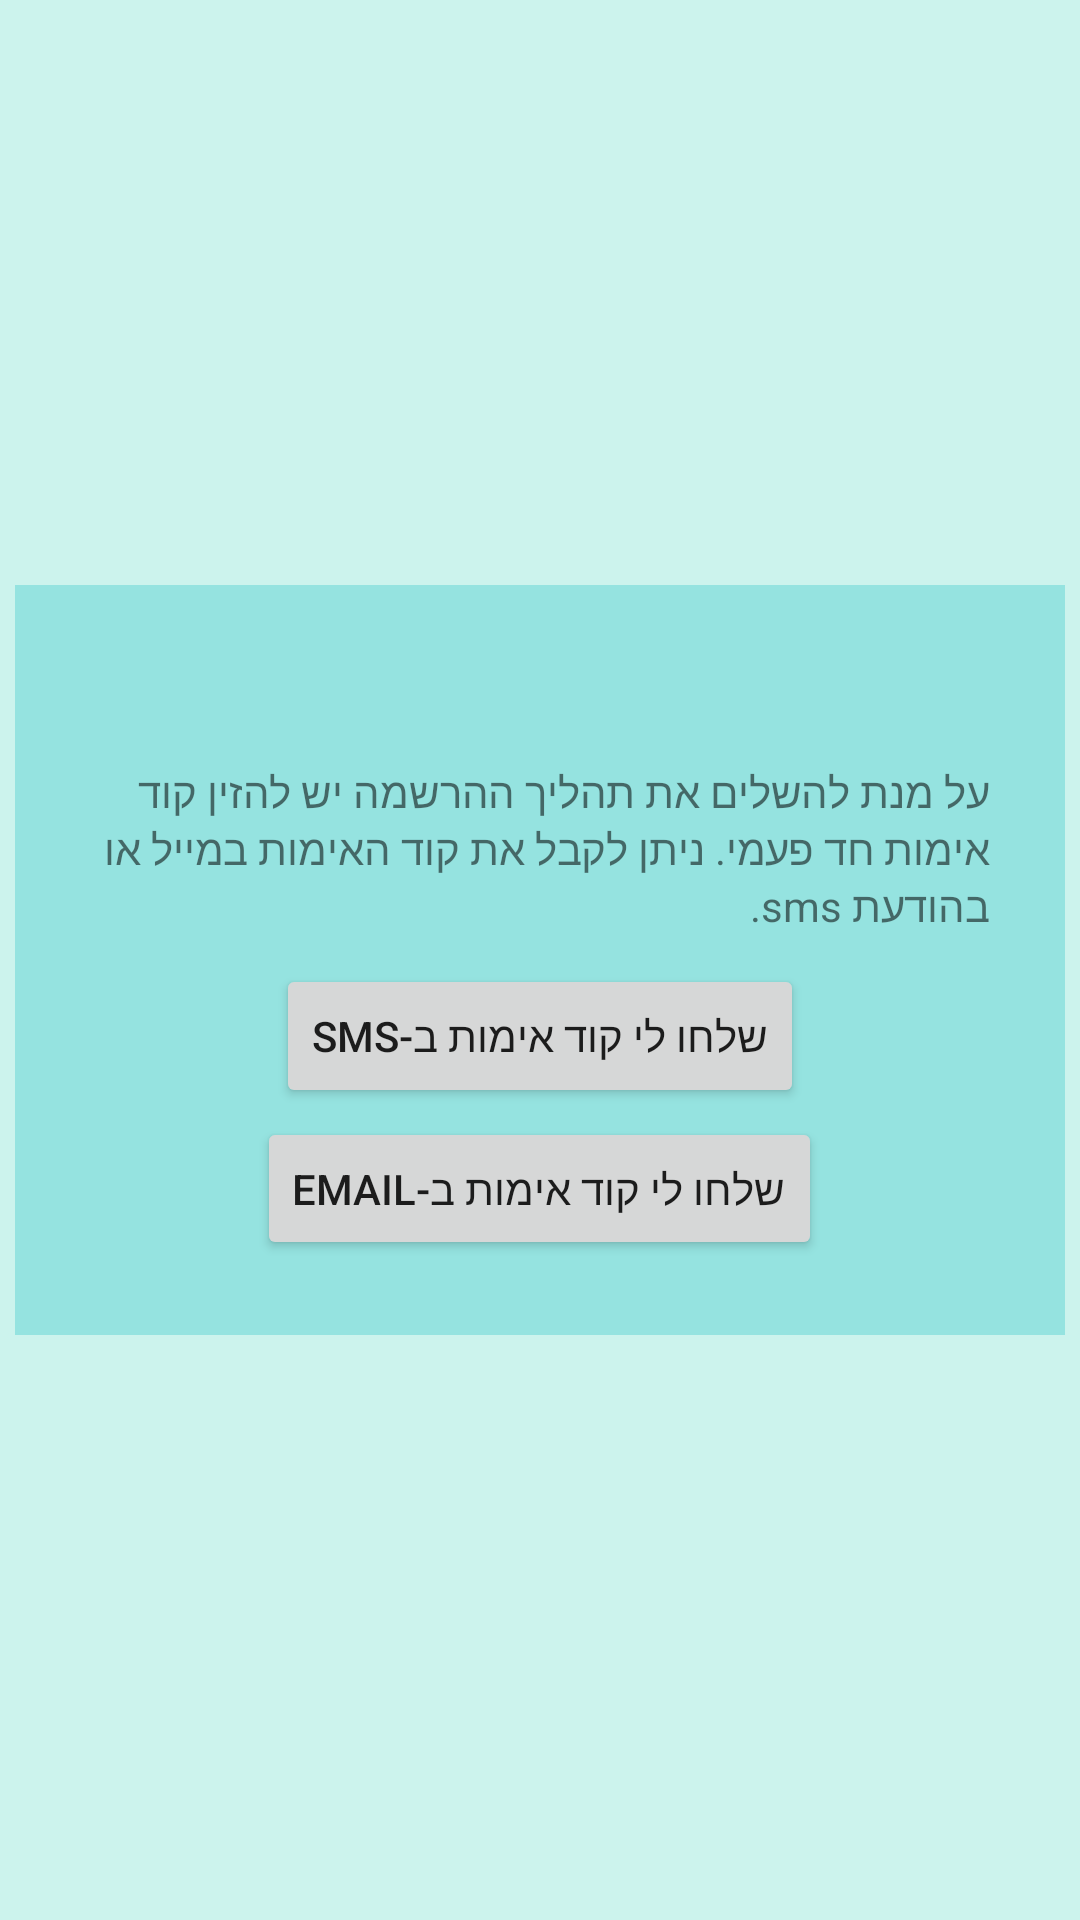

Reconstruct the res/layout file that produces this screen, plus the resources it refers to.
<!-- AndroidManifest.xml: application theme Theme.ReporTap -->
<!-- res/layout/activity_two_factor_auth.xml -->
<?xml version="1.0" encoding="utf-8"?>
<androidx.constraintlayout.widget.ConstraintLayout xmlns:android="http://schemas.android.com/apk/res/android"
    xmlns:app="http://schemas.android.com/apk/res-auto"
    xmlns:tools="http://schemas.android.com/tools"
    android:layout_width="match_parent"
    android:layout_height="match_parent"
    android:background="@color/background"
    tools:context="il.reportap.TwoFactorAuth">

    <LinearLayout
        android:id="@+id/dialogChooseWhereToSend"
        android:layout_width="wrap_content"
        android:layout_height="match_parent"
        android:gravity="center"
        android:orientation="vertical"
        android:weightSum="1"
        app:layout_constraintEnd_toEndOf="parent"
        app:layout_constraintStart_toStartOf="parent">

        <LinearLayout
            android:layout_width="350dp"
            android:layout_height="250dp"
            android:background="@color/popup_background"
            android:gravity="center"
            android:orientation="vertical"
            android:outlineProvider="bounds"
            android:outlineSpotShadowColor="@color/popup_outlineSpotShadowColor"
            android:padding="25dp"
            tools:ignore="UselessParent">

            <TextView
                android:id="@+id/helloUser"
                android:layout_width="match_parent"
                android:layout_height="wrap_content"
                android:layout_marginBottom="10dp"
                android:textSize="18sp"
                android:textStyle="bold" />

            <TextView
                android:id="@+id/explanation"
                android:layout_width="wrap_content"
                android:layout_height="wrap_content"
                android:layout_marginBottom="10dp"
                android:text="@string/ChooseSMSorEmail" />

            <Button
                android:id="@+id/buttonSendToPhone"
                android:layout_width="wrap_content"
                android:layout_height="wrap_content"
                android:onClick="sendOtp"
                android:text="@string/sendMeSMS" />

            <Button
                android:id="@+id/buttonSendToMail"
                android:layout_width="wrap_content"
                android:layout_height="wrap_content"
                android:layout_marginTop="3dp"
                android:onClick="sendOtp"
                android:text="@string/sendEmail" />

        </LinearLayout>
    </LinearLayout>

    <LinearLayout
        android:id="@+id/dialogPopUp"
        android:layout_width="wrap_content"
        android:layout_height="match_parent"
        android:gravity="center"
        android:orientation="vertical"
        android:visibility="invisible"
        android:weightSum="1"
        app:layout_constraintEnd_toEndOf="parent"
        app:layout_constraintStart_toStartOf="parent">

        <LinearLayout
            android:layout_width="350dp"
            android:layout_height="250dp"
            android:background="@color/popup_background"
            android:gravity="center"
            android:orientation="vertical"
            android:outlineProvider="bounds"
            android:outlineSpotShadowColor="@color/popup_outlineSpotShadowColor"
            android:padding="25dp">

            <TextView
                android:layout_width="wrap_content"
                android:layout_height="wrap_content"
                android:text="@string/sentCode" />

            <TextView
                android:layout_width="wrap_content"
                android:layout_height="wrap_content"
                android:text="@string/validateCode" />

            <EditText
                android:id="@+id/editTextOTP"
                android:layout_width="wrap_content"
                android:layout_height="wrap_content"
                android:layout_gravity="center_horizontal"
                android:ems="10"
                android:gravity="center"
                android:hint="@string/enterCode"
                android:importantForAutofill="no"
                android:inputType="textPersonName" />

            <Button
                android:id="@+id/buttonSendOTP"
                android:layout_width="wrap_content"
                android:layout_height="wrap_content"
                android:onClick="validateOTP"
                android:text="@string/sendOTP" />
        </LinearLayout>
    </LinearLayout>

</androidx.constraintlayout.widget.ConstraintLayout>
<!-- resources referenced by this layout -->
<resources>
  <color name="background">#CCF3ED</color>
  <color name="popup_background">#95E3E0</color>
  <color name="popup_outlineSpotShadowColor">#00BCD4</color>
  <string name="ChooseSMSorEmail">על מנת להשלים את תהליך ההרשמה יש להזין קוד אימות חד פעמי. ניתן לקבל את קוד האימות במייל או בהודעת sms.</string>
  <string name="enterCode">נא להזין את קוד האימות</string>
  <string name="sendEmail">שלחו לי קוד אימות ב-Email</string>
  <string name="sendMeSMS">שלחו לי קוד אימות ב-SMS</string>
  <string name="sendOTP">שלח</string>
  <string name="sentCode">קוד אימות נשלח לאמצעי שבחרת.</string>
  <string name="validateCode">נדרש לאמת אותו כדי להשלים את ההרשמה.</string>
  <style name="Theme.ReporTap" parent="Theme.MaterialComponents.DayNight.DarkActionBar">
          
          <item name="colorPrimary">#76B8AE</item>
          <item name="colorPrimaryVariant">#0E7A6A</item>
          <item name="colorOnPrimary">@color/black</item>
          
          <item name="colorSecondary">@color/teal_200</item>
          <item name="colorSecondaryVariant">@color/teal_700</item>
          <item name="colorOnSecondary">@color/black</item>
          
          <item name="android:statusBarColor" tools:targetApi="l">?attr/colorPrimaryVariant</item>
          
      </style>
  <color name="black">#FF000000</color>
  <color name="teal_200">#FF03DAC5</color>
  <color name="teal_700">#FF018786</color>
</resources>
